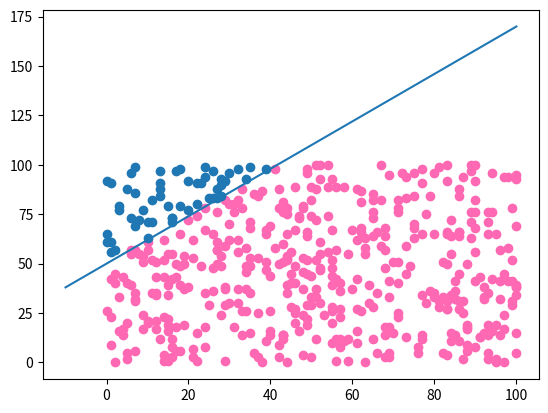

Source code (Python): (Note: this script raises an exception after producing the figure.)
import random
import matplotlib.pyplot as plt
import numpy as np
"""
     Perceptron.py -- simulate a neural net Perceptron
"""

class Perceptron:
    def __init__(self, nInputs, learningRate):
        self.nInputs = nInputs
        self.learningRate = learningRate
    #def 

""" TRAINING FUNCTION """


def train(inputs, weights, desired, bias, learningRate = 0.00001):
    """Sometimes, if both inputs are zero, the perceptron might produce an incorrect output.
    To avoid this, we give the perceptron an extra input with the value of 1.
    This is called a bias."""
    inputs.append(bias)

    guess = activate(inputs, weights)
    error = desired - guess
    if (error != 0):
        for i, input in enumerate(inputs):
            print("Weight Before: ", weights[i])
            print("Err: ", error)
            print("Input: ", input)
            weights[i] += learningRate * error * input
            print("weight After: ", weights[i]);

""" ASSIGNS RANDOM VALUE BETWEEN -1 & 1 FOR EACH INPUT """
def initRandomWeights(numOfInputs):
    """ create random weights between -1 and 1 for each input """
    weights = []
    i = 0
    while i <= numOfInputs:
        weights.append(round(random.uniform(-1, 1), 1))
        i += 1

    return weights

""" CREATES A PERCEPTRON by multiplying the weights against the inputs to check if it passes the activation function """
def activate(inputs, weights):
    sum = 0

    """ Loop through the weights, adding all of their sums -- 
        ([1 x 0.7] + [0 x 0.6] + [1 x 0.5], + [0 x 0.3] + [1 x 0.4])
    """
    for index, input in enumerate(inputs):
        print(input, index)
        sum += input * weights[index]
    
    """ The perceptron is activated if the sum > 1.5 """
    print("Sum of weight calculations: ", sum)
    if (sum > 1.5):
        return 1
    else:
        return 0

""" COMPUTE THE DESIRED ANSWERS BASED ON THE LINE FUNCTION y = x * 1.2 + 50 """
def calculateDesiredOutput(xPoints, yPoints):
    desired = []
    for i, x in enumerate(xPoints):
        desired.append(0)
        # if this condition is true, then the point is above the line graph
        if (yPoints[i] > f(xPoints[i])):
            desired[i] = 1
    return desired

""" CREATE THE LINE FUNCTION (ACTIVATION FUNCTION)"""
def f(x):
    return x * 1.2 + 50

""" Generate n amount of random points between xMax and yMax """
def createRandomPoints(n, xMax, yMax):
    xPoints = []
    yPoints = []

    i = 0
    while (i <= n):
        xPoints.append(random.randint(0, xMax))
        yPoints.append(random.randint(0, yMax))
        i += 1
    
    return {
        "xPoints": xPoints,
        "yPoints": yPoints
    }

"""************************** MAIN CODE *********************************************"""
# Get 500 random points between x = 100 and y = 100 to use as initial values
n = 500
learningRate = 0.00001
points = createRandomPoints(n, 100, 100)
xPoints = points['xPoints']
yPoints = points['yPoints']

# Calculate the desired output 
desired = calculateDesiredOutput(xPoints, yPoints)

# Seperate the "desired output" from the "not desired" output, this is to see what passes the activation function
xDesired = []
yDesired = []
xNot = []
yNot = []
i = 0
while (i < n):
    if (desired[i] == 1):
        xDesired.append(xPoints[i])
        yDesired.append(yPoints[i])
    else: 
        xNot.append(xPoints[i])
        yNot.append(yPoints[i])
    i += 1

# scatter plot the non desired output (under the line graph)
x0 = np.array(xNot)
y0 = np.array(yNot)
plt.scatter(x0, y0, color = 'hotpink')

# scatter plot the desired output (above the line)
x1 = np.array(xDesired)
y1 = np.array(yDesired)
plt.scatter(x1, y1)

# plot the line graph between x = -10 and x = 100
x = np.linspace(-10, 100)
y = x * 1.2 + 50
plt.plot(x, y)

# display the matplotlib
plt.show()


i = 0
j = 0
# Train the perceptron
while (i < 10000):
    while (j < n):
        train()
        j += 1
    i += 1
"""
weights = initRandomWeights(len(inputs))
desired = calculateDesiredOutput(inputs)
print("Weights: ", weights)
train(inputs, weights, 1.5, 1)
"""